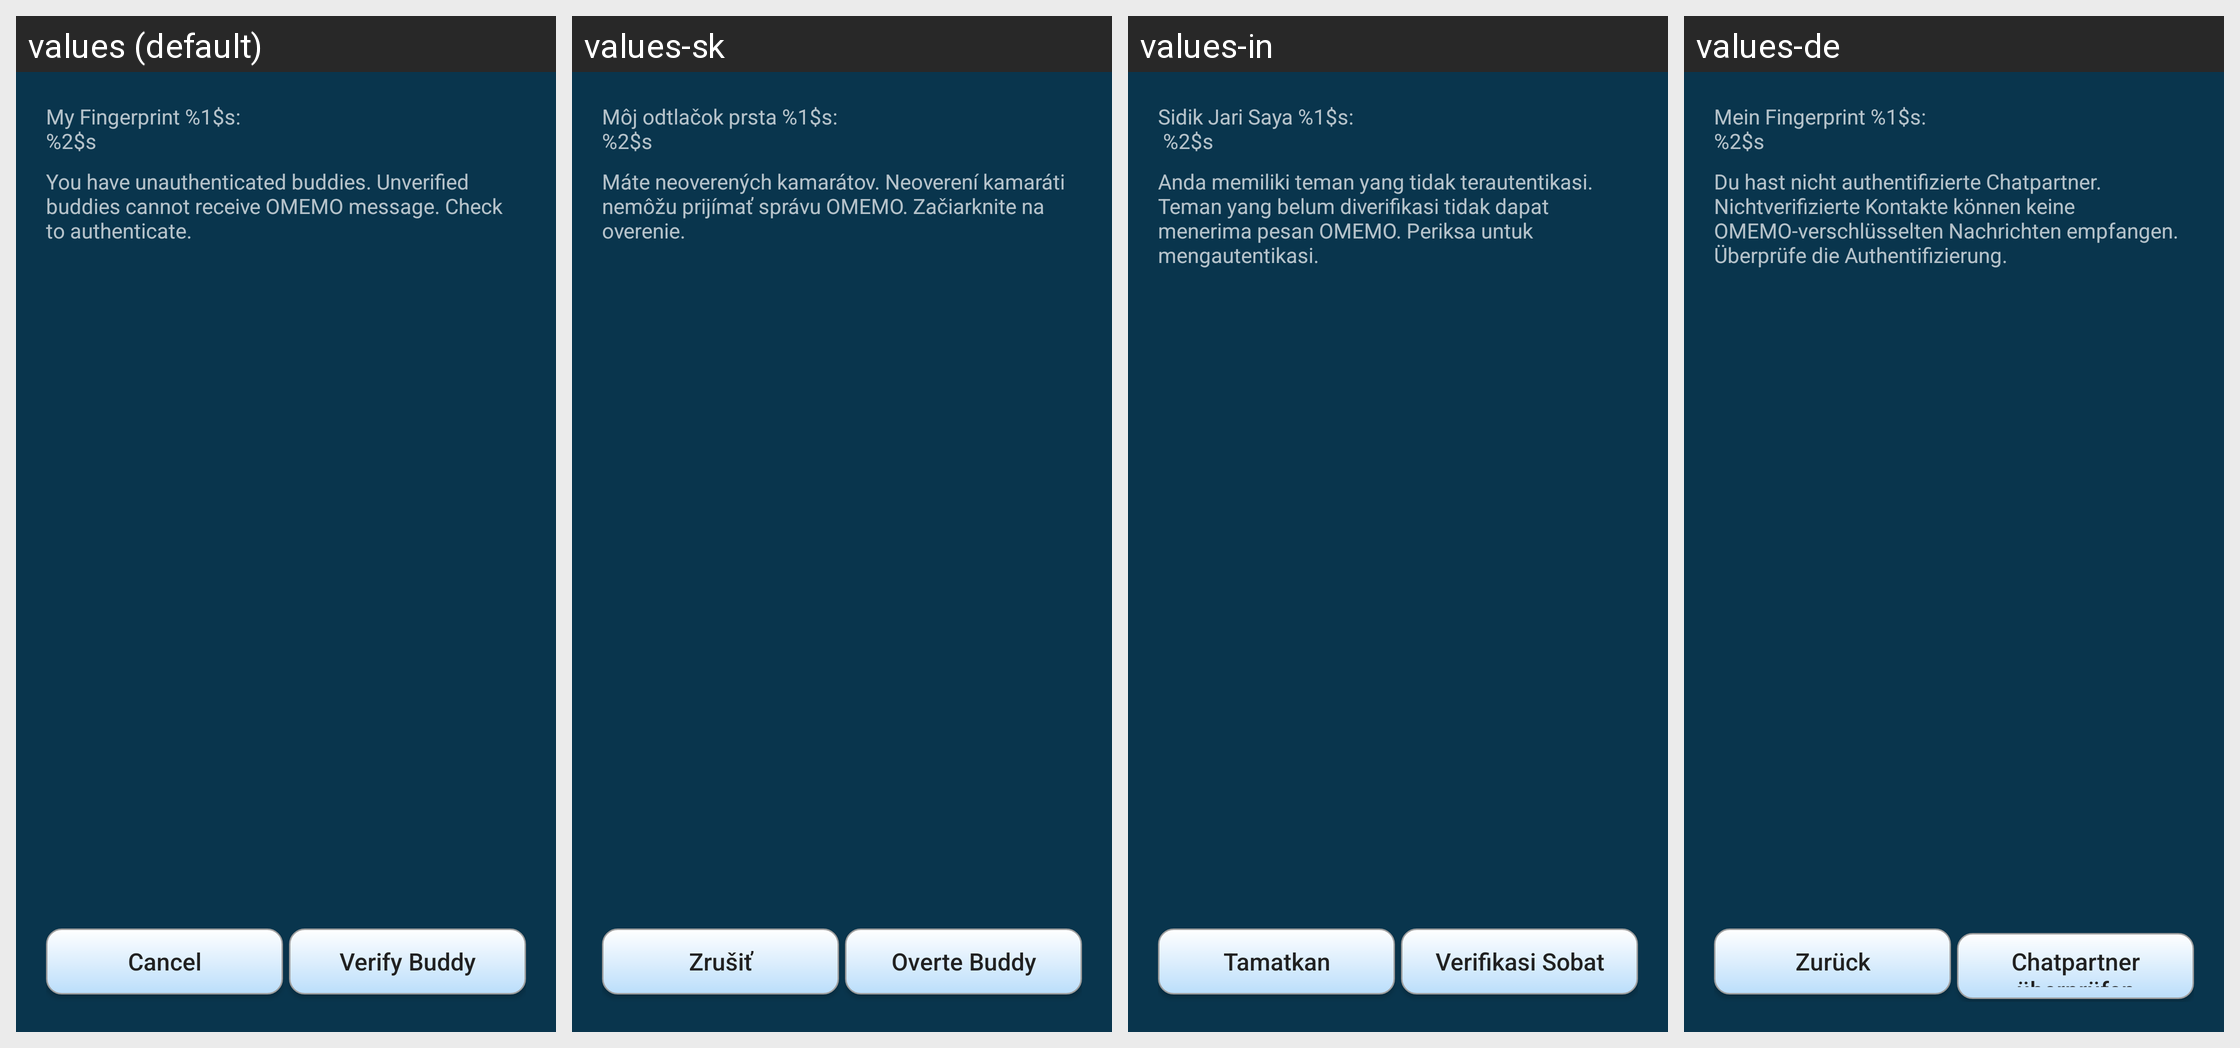

Translations of the strings shown on this Android screen, per locale in the grid:
Android screen res/layout/omemo_authenticate_dialog.xml rendered under 4 locales, left to right: values (default), values-sk, values-in, values-de. Device: Nexus 5 (rendered at 1080×1920; each locale shown at half size, 540×960, under a caption strip naming it); theme AppTheme.
Other locales in the repository, not shown: values-ar, values-es, values-fi, values-pt-rBR, values-ru, values-zh-rCN.
Strings drawn on this screen, with the default value and each locale's value (text and hints the layout hard-codes, and strings that could not be matched under every locale, appear in the picture but are not listed):

omemo_authbuddy_local_fingerprint
  values: My Fingerprint %1$s:
      %2$s
  values-sk: Môj odtlačok prsta %1$s:
      %2$s
  values-in: Sidik Jari Saya %1$s:
       %2$s
  values-de: Mein Fingerprint %1$s:
      %2$s

omemo_authbuddy_authenticate_info
  values: You have unauthenticated buddies. Unverified buddies cannot receive OMEMO message. Check to authenticate.
  values-sk: Máte neoverených kamarátov. Neoverení kamaráti nemôžu prijímať správu OMEMO. Začiarknite na overenie.
  values-in: Anda memiliki teman yang tidak terautentikasi. Teman yang belum diverifikasi tidak dapat menerima pesan OMEMO. Periksa untuk mengautentikasi.
  values-de: Du hast nicht authentifizierte Chatpartner. Nichtverifizierte Kontakte können keine OMEMO-verschlüsselten Nachrichten empfangen. Überprüfe die Authentifizierung.

cancel
  values: Cancel
  values-sk: Zrušiť
  values-in: Tamatkan
  values-de: Zurück

omemo_authbuddy_verify_buddy
  values: Verify Buddy
  values-sk: Overte Buddy
  values-in: Verifikasi Sobat
  values-de: Chatpartner überprüfen
